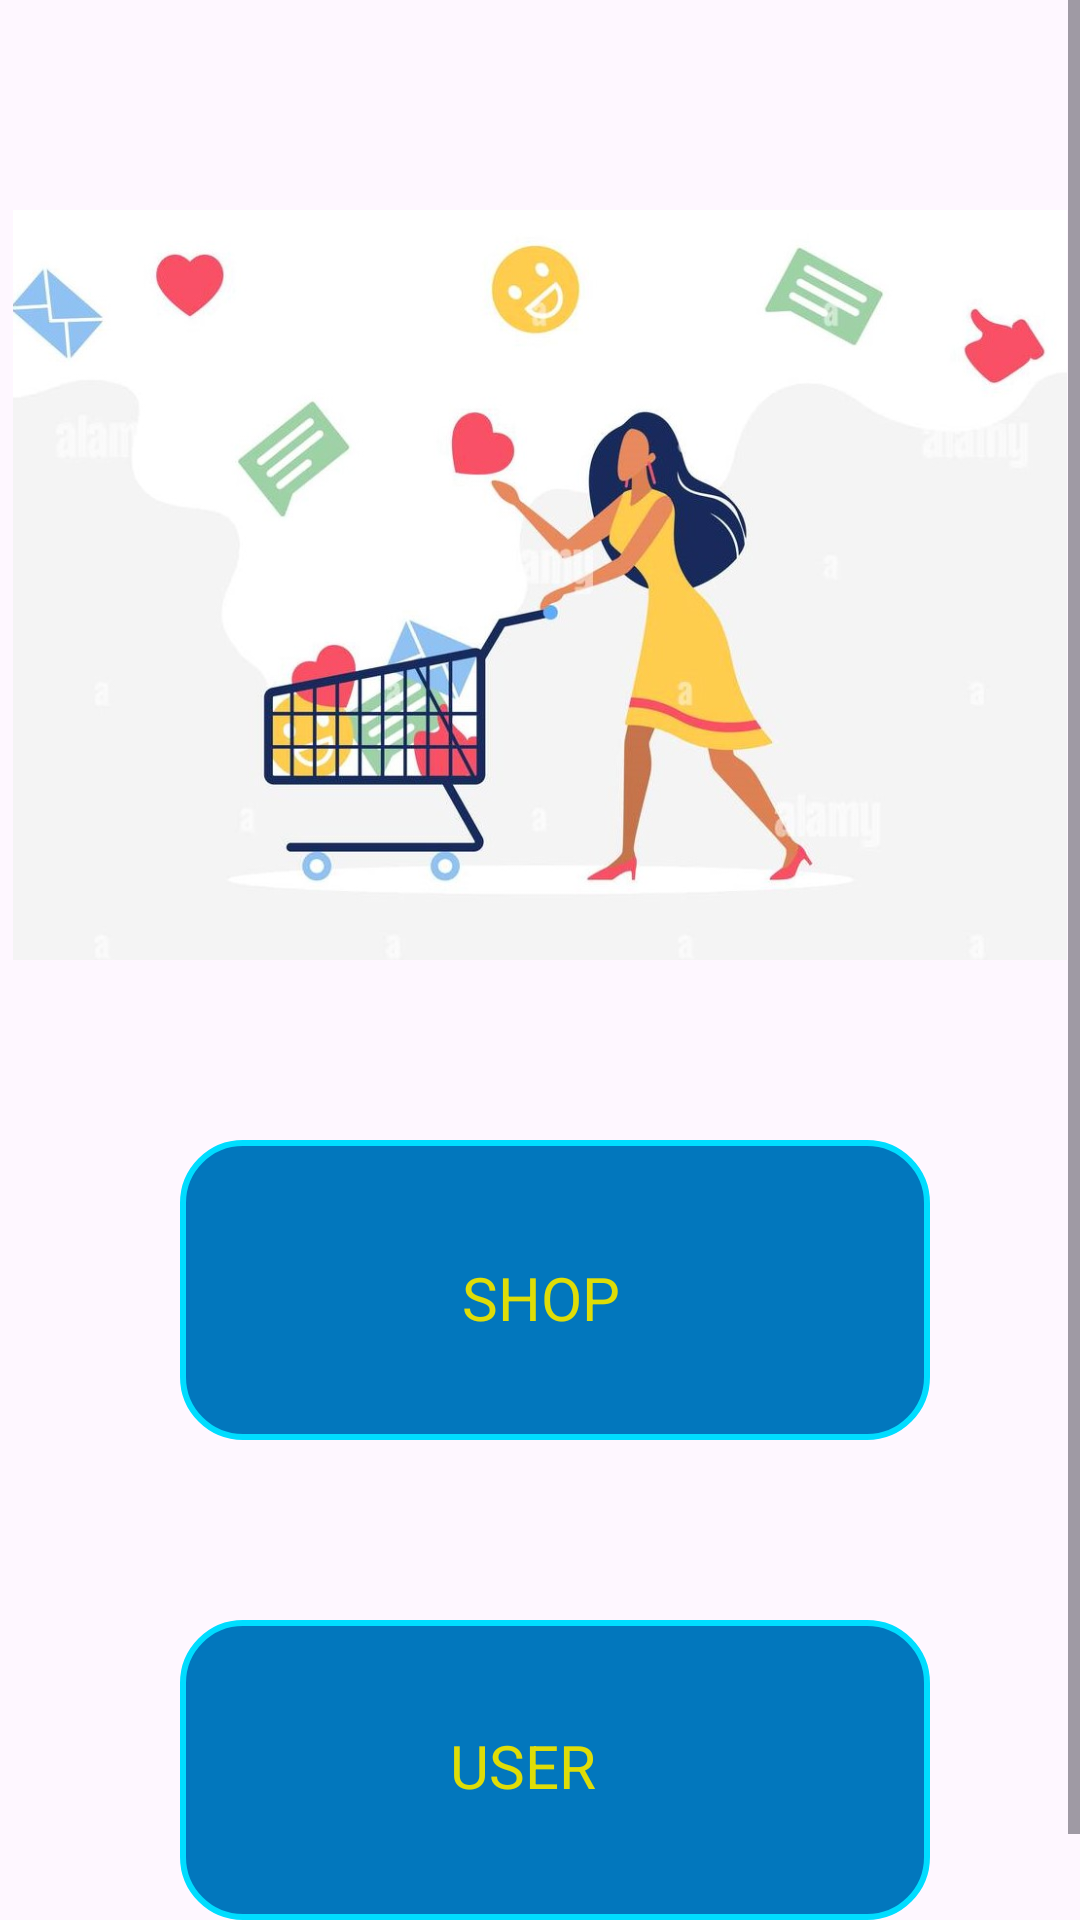

Produce the Android XML layout that renders to this screen, including the resource entries it uses.
<!-- AndroidManifest.xml: application theme Theme.GetFeed -->
<!-- res/layout/activity_main.xml -->
<?xml version="1.0" encoding="utf-8"?>
<ScrollView xmlns:android="http://schemas.android.com/apk/res/android"
    xmlns:app="http://schemas.android.com/apk/res-auto"
    xmlns:tools="http://schemas.android.com/tools"
    android:id="@+id/main"
    android:layout_width="match_parent"
    android:layout_height="match_parent"
    tools:context=".MainActivity">



    <RelativeLayout
        android:layout_width="wrap_content"
        android:layout_height="wrap_content"
        android:orientation="vertical">



        <ImageView
            android:layout_width="match_parent"
            android:layout_height="250dp"
            android:src = "@drawable/shop_girl"
            android:layout_marginTop="70dp">
        </ImageView>





        <LinearLayout
            android:layout_width="match_parent"
            android:layout_height="match_parent"
            android:layout_alignParentStart="true"
            android:layout_alignParentTop="true"
            android:layout_margin="30dp"
            android:layout_marginStart="24dp"
            android:layout_marginTop="100dp"
            android:orientation="vertical">

            <RelativeLayout
                android:id="@+id/shop_card"
                android:layout_width="250dp"
                android:layout_height="100dp"
                android:layout_marginLeft="30dp"
                android:layout_marginTop="350dp"
                android:background="@drawable/rounded_border">

                <TextView
                    android:layout_width="wrap_content"
                    android:layout_height="wrap_content"
                    android:layout_marginLeft="55dp"
                    android:padding="39dp"
                    android:text="@string/shop"
                    android:textColor="@color/yellow"
                    android:textSize="20sp">

                </TextView>

            </RelativeLayout>

            <RelativeLayout
                android:id="@+id/user_card"
                android:layout_width="250dp"
                android:layout_height="100dp"
                android:layout_marginLeft="30dp"
                android:layout_marginTop="60dp"
                android:background="@drawable/rounded_border">

                <TextView
                    android:layout_width="wrap_content"
                    android:layout_height="wrap_content"
                    android:layout_alignParentBottom="true"
                    android:layout_marginLeft="55dp"
                    android:layout_marginBottom="4dp"
                    android:padding="35dp"
                    android:text="@string/user"
                    android:textColor="@color/yellow"
                    android:textSize="20sp">

                </TextView>
            </RelativeLayout>


        </LinearLayout>
    </RelativeLayout>
</ScrollView>
<!-- resources referenced by this layout -->
<resources>
  <color name="yellow">#DFDD07</color>
  <!-- drawable rounded_border (drawable) -->
  <?xml version="1.0" encoding="utf-8"?>
  <shape xmlns:android="http://schemas.android.com/apk/res/android"
      android:shape = "rectangle">
      <solid android:color="@color/blue"/>
      <stroke
          android:width="2dp"
          android:color="@android:color/holo_blue_bright"/>
      <corners android:radius="20dp" />
  
  </shape>
  <!-- drawable shop_girl: jpg bitmap (drawable, 71109 bytes) -->
  <string name="shop">SHOP</string>
  <string name="user">USER</string>
  <style name="Theme.GetFeed" parent="Base.Theme.GetFeed" />
  <color name="blue">#FF0277BD</color>
  <style name="Base.Theme.GetFeed" parent="Theme.Material3.DayNight.NoActionBar">
          
          
      </style>
</resources>
